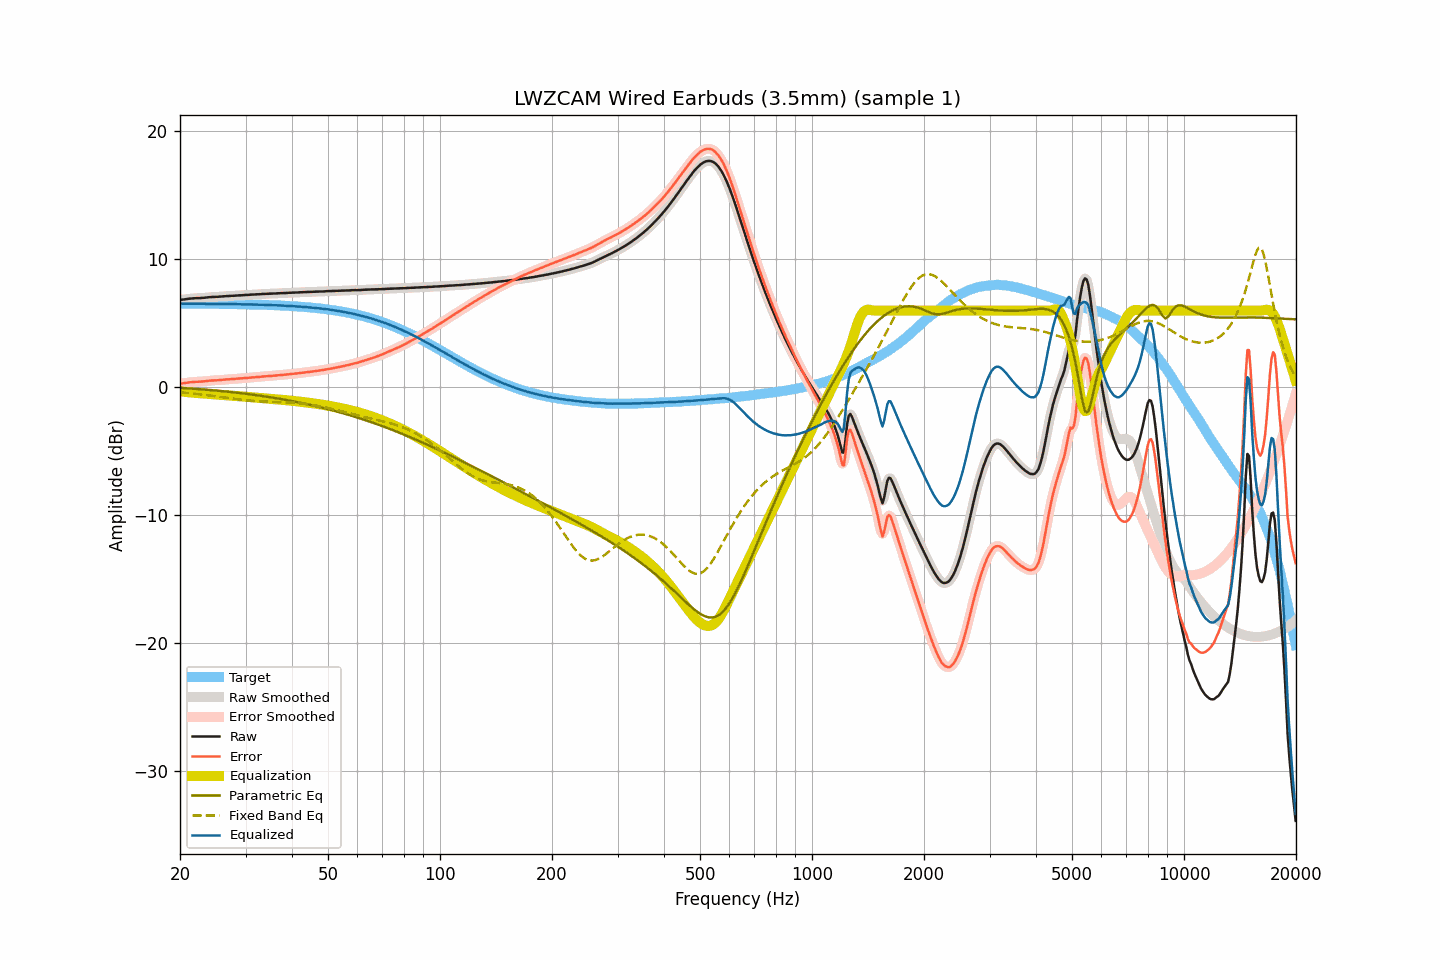

The table this chart was drawn from, first rows:
frequency, raw, smoothed, error, error_smoothed, equalization, parametric_eq, fixed_band_eq, equalized_raw, equalized_smoothed, target
20.00, 6.84, 6.84, 0.30, 0.30, -0.29, -0.04, -0.39, 6.55, 6.55, 6.54
20.20, 6.85, 6.85, 0.31, 0.31, -0.31, -0.05, -0.40, 6.54, 6.54, 6.54
20.40, 6.86, 6.87, 0.32, 0.33, -0.33, -0.05, -0.41, 6.53, 6.53, 6.54
20.61, 6.88, 6.88, 0.34, 0.34, -0.35, -0.06, -0.42, 6.53, 6.53, 6.54
20.81, 6.90, 6.90, 0.36, 0.36, -0.36, -0.07, -0.43, 6.54, 6.53, 6.54
21.02, 6.91, 6.91, 0.37, 0.38, -0.38, -0.08, -0.44, 6.53, 6.54, 6.54
21.23, 6.93, 6.93, 0.40, 0.39, -0.39, -0.09, -0.46, 6.54, 6.54, 6.54
21.44, 6.94, 6.94, 0.41, 0.41, -0.40, -0.10, -0.47, 6.54, 6.54, 6.53
21.66, 6.95, 6.95, 0.42, 0.42, -0.42, -0.10, -0.48, 6.54, 6.54, 6.53
21.87, 6.96, 6.96, 0.43, 0.43, -0.42, -0.11, -0.49, 6.54, 6.54, 6.53
22.09, 6.97, 6.97, 0.44, 0.44, -0.43, -0.12, -0.51, 6.54, 6.53, 6.53
22.31, 6.97, 6.97, 0.44, 0.44, -0.44, -0.13, -0.52, 6.53, 6.53, 6.53
22.54, 6.97, 6.97, 0.44, 0.44, -0.45, -0.14, -0.53, 6.52, 6.53, 6.53
22.76, 6.98, 6.98, 0.45, 0.45, -0.46, -0.15, -0.55, 6.52, 6.52, 6.53
22.99, 6.99, 6.99, 0.46, 0.46, -0.47, -0.16, -0.56, 6.52, 6.52, 6.53
23.22, 7.00, 7.00, 0.47, 0.47, -0.48, -0.17, -0.58, 6.52, 6.52, 6.53
23.45, 7.01, 7.01, 0.48, 0.49, -0.49, -0.18, -0.59, 6.52, 6.53, 6.53
23.69, 7.03, 7.03, 0.51, 0.50, -0.50, -0.19, -0.61, 6.53, 6.53, 6.53
23.92, 7.04, 7.04, 0.52, 0.52, -0.51, -0.20, -0.63, 6.53, 6.53, 6.52
24.16, 7.05, 7.05, 0.53, 0.53, -0.52, -0.21, -0.64, 6.53, 6.53, 6.52
24.40, 7.06, 7.06, 0.54, 0.54, -0.53, -0.22, -0.66, 6.53, 6.53, 6.52
24.65, 7.06, 7.06, 0.54, 0.54, -0.54, -0.24, -0.67, 6.52, 6.52, 6.52
24.89, 7.07, 7.07, 0.55, 0.55, -0.55, -0.25, -0.69, 6.52, 6.52, 6.52
25.14, 7.07, 7.07, 0.55, 0.56, -0.56, -0.26, -0.71, 6.51, 6.51, 6.52
25.39, 7.08, 7.08, 0.56, 0.57, -0.57, -0.27, -0.73, 6.51, 6.51, 6.52
25.65, 7.09, 7.09, 0.58, 0.58, -0.58, -0.28, -0.74, 6.51, 6.51, 6.52
25.91, 7.10, 7.10, 0.59, 0.59, -0.59, -0.29, -0.76, 6.51, 6.51, 6.51
26.16, 7.11, 7.11, 0.60, 0.60, -0.60, -0.31, -0.78, 6.51, 6.51, 6.51
26.43, 7.12, 7.12, 0.61, 0.61, -0.61, -0.32, -0.80, 6.51, 6.51, 6.51
26.69, 7.13, 7.13, 0.62, 0.62, -0.62, -0.33, -0.81, 6.51, 6.51, 6.51
26.96, 7.13, 7.14, 0.62, 0.63, -0.63, -0.35, -0.83, 6.50, 6.51, 6.51
27.23, 7.14, 7.14, 0.64, 0.64, -0.64, -0.36, -0.85, 6.50, 6.50, 6.51
27.50, 7.15, 7.15, 0.65, 0.64, -0.65, -0.37, -0.87, 6.51, 6.50, 6.50
27.77, 7.15, 7.15, 0.65, 0.65, -0.65, -0.39, -0.88, 6.50, 6.50, 6.50
28.05, 7.16, 7.16, 0.66, 0.66, -0.66, -0.40, -0.90, 6.50, 6.50, 6.50
28.33, 7.17, 7.17, 0.67, 0.67, -0.67, -0.41, -0.92, 6.50, 6.50, 6.50
28.62, 7.18, 7.18, 0.69, 0.69, -0.68, -0.43, -0.93, 6.50, 6.50, 6.49
28.90, 7.19, 7.19, 0.70, 0.69, -0.69, -0.44, -0.95, 6.50, 6.49, 6.49
29.19, 7.19, 7.19, 0.70, 0.70, -0.70, -0.46, -0.96, 6.49, 6.49, 6.49
29.48, 7.20, 7.20, 0.71, 0.71, -0.71, -0.47, -0.98, 6.49, 6.49, 6.49
29.78, 7.21, 7.21, 0.73, 0.72, -0.72, -0.49, -0.99, 6.49, 6.48, 6.49
30.08, 7.22, 7.22, 0.74, 0.73, -0.73, -0.50, -1.00, 6.49, 6.48, 6.48
30.38, 7.22, 7.22, 0.74, 0.74, -0.74, -0.52, -1.02, 6.48, 6.48, 6.48
30.68, 7.23, 7.23, 0.75, 0.76, -0.75, -0.54, -1.03, 6.48, 6.48, 6.48
30.99, 7.24, 7.24, 0.77, 0.77, -0.77, -0.55, -1.04, 6.48, 6.47, 6.47
31.30, 7.25, 7.25, 0.78, 0.78, -0.78, -0.57, -1.05, 6.48, 6.47, 6.47
31.61, 7.25, 7.26, 0.78, 0.79, -0.79, -0.58, -1.06, 6.47, 6.47, 6.47
31.93, 7.26, 7.26, 0.80, 0.80, -0.80, -0.60, -1.07, 6.46, 6.46, 6.46
32.24, 7.27, 7.27, 0.81, 0.81, -0.81, -0.62, -1.08, 6.46, 6.46, 6.46
32.57, 7.27, 7.27, 0.81, 0.82, -0.82, -0.64, -1.08, 6.45, 6.46, 6.46
32.89, 7.28, 7.28, 0.83, 0.83, -0.83, -0.66, -1.09, 6.45, 6.45, 6.45
33.22, 7.29, 7.29, 0.84, 0.84, -0.84, -0.67, -1.10, 6.45, 6.45, 6.45
33.55, 7.30, 7.30, 0.85, 0.85, -0.85, -0.69, -1.10, 6.45, 6.45, 6.45
33.89, 7.30, 7.30, 0.86, 0.86, -0.86, -0.71, -1.11, 6.44, 6.44, 6.44
34.23, 7.31, 7.31, 0.87, 0.87, -0.87, -0.73, -1.12, 6.44, 6.44, 6.44
34.57, 7.31, 7.31, 0.88, 0.88, -0.88, -0.75, -1.12, 6.43, 6.43, 6.43
34.92, 7.32, 7.32, 0.89, 0.89, -0.89, -0.77, -1.12, 6.43, 6.43, 6.43
35.27, 7.32, 7.32, 0.90, 0.90, -0.90, -0.79, -1.13, 6.42, 6.42, 6.42
35.62, 7.33, 7.33, 0.91, 0.91, -0.91, -0.81, -1.13, 6.42, 6.42, 6.42
35.97, 7.33, 7.33, 0.92, 0.92, -0.92, -0.83, -1.14, 6.41, 6.41, 6.41
... 635 more rows
